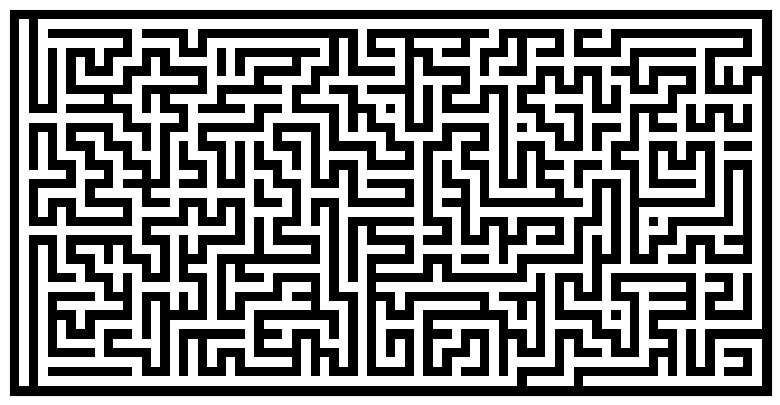

Source code (Python):

import numpy
from numpy.random import random_integers as rand
import matplotlib.pyplot as pyplot

def maze(width=81, height=51, complexity=.75, density=.75):
    # Only odd shapes
    shape = ((height // 2) * 2 + 1, (width // 2) * 2 + 1)
    # Adjust complexity and density relative to maze size
    complexity = int(complexity * (5 * (shape[0] + shape[1])))
    density    = int(density * (shape[0] // 2 * shape[1] // 2))
    # Build actual maze
    Z = numpy.zeros(shape, dtype=bool)
    # Fill borders
    Z[0, :] = Z[-1, :] = 1
    Z[:, 0] = Z[:, -1] = 1
    # Make aisles
    for i in range(density):
        x, y = rand(0, shape[1] // 2) * 2, rand(0, shape[0] // 2) * 2
        Z[y, x] = 1
        for j in range(complexity):
            neighbours = []
            if x > 1:             neighbours.append((y, x - 2))
            if x < shape[1] - 2:  neighbours.append((y, x + 2))
            if y > 1:             neighbours.append((y - 2, x))
            if y < shape[0] - 2:  neighbours.append((y + 2, x))
            if len(neighbours):
                y_,x_ = neighbours[rand(0, len(neighbours) - 1)]
                if Z[y_, x_] == 0:
                    Z[y_, x_] = 1
                    Z[y_ + (y - y_) // 2, x_ + (x - x_) // 2] = 1
                    x, y = x_, y_
    return Z

pyplot.figure(figsize=(10, 5))
pyplot.imshow(maze(80, 40), cmap=pyplot.cm.binary, interpolation='nearest')
pyplot.xticks([]), pyplot.yticks([])
pyplot.show()
